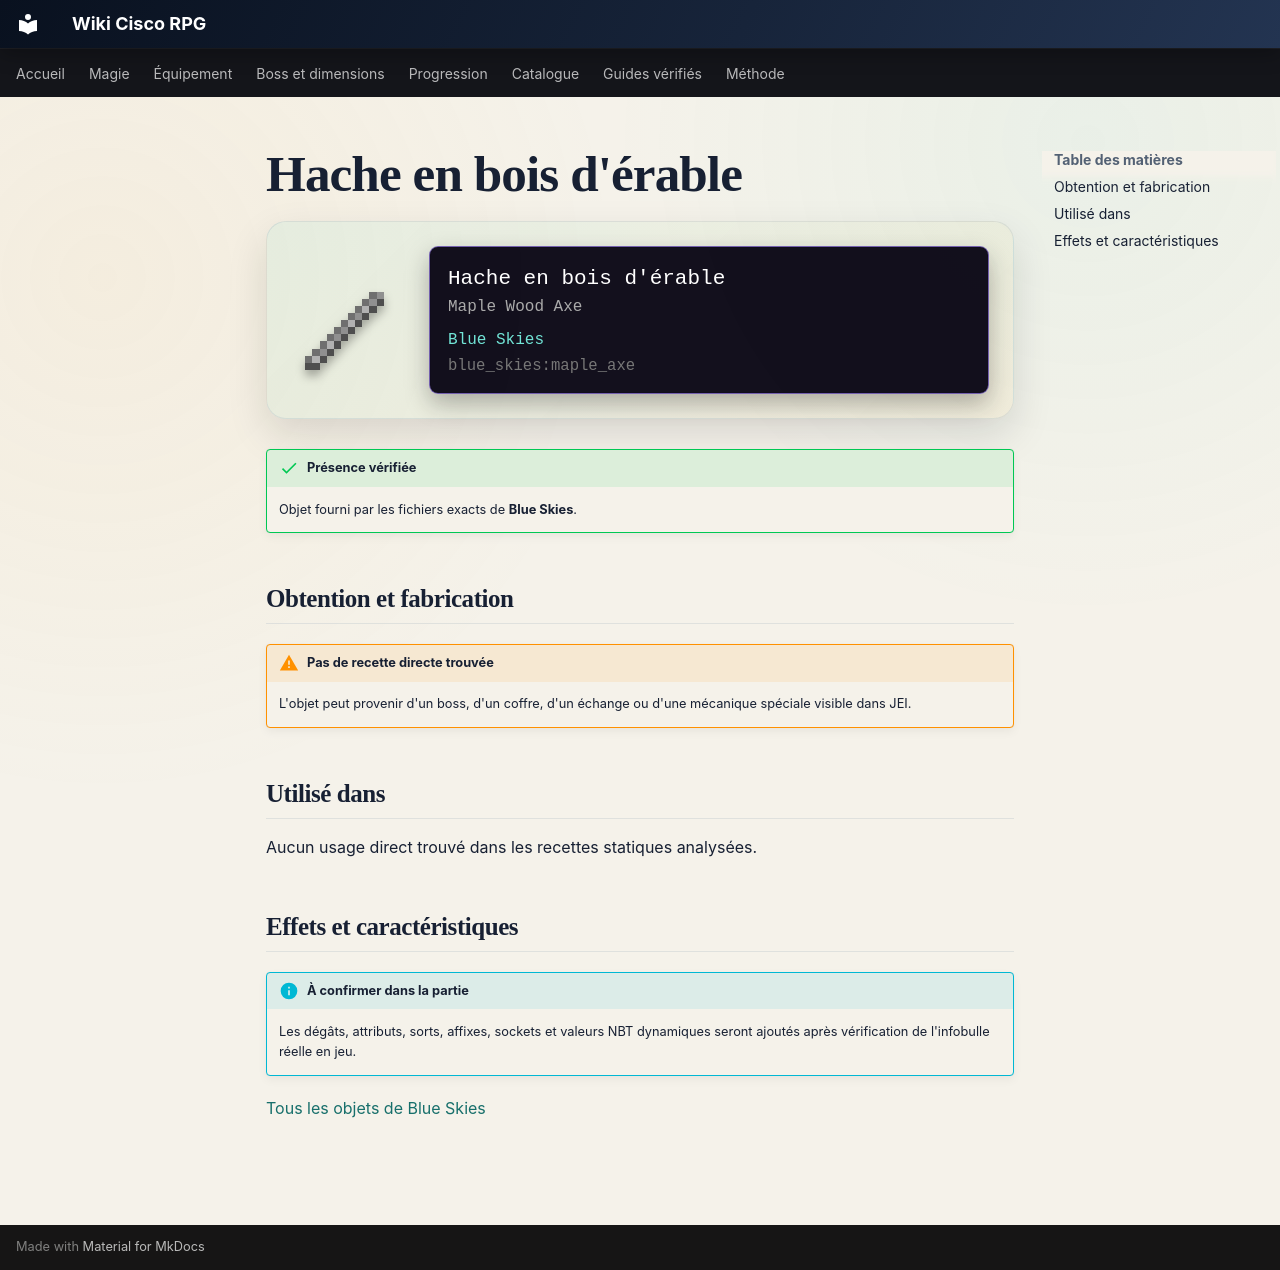

repository: Kloups-Dev/wiki-cisco-rpg · page: catalogue/objets/blue_skies/maple_axe/index.html · generator: mkdocs

# Hache en bois d'érable

<div class="mc-item-showcase">
<img class="mc-item-icon" src="../../../../assets/generated/items/blue_skies/maple_axe.png" alt="Hache en bois d&#x27;érable">
<div class="mc-tooltip-card">
<div class="mc-tooltip-card__name">Hache en bois d&#x27;érable</div>
<div class="mc-tooltip-card__alias">Maple Wood Axe</div>
<div class="mc-tooltip-card__mod">Blue Skies</div>
<div class="mc-tooltip-card__id">blue_skies:maple_axe</div>
</div>
</div>

!!! success "Présence vérifiée"
    Objet fourni par les fichiers exacts de **Blue Skies**.

## Obtention et fabrication

!!! warning "Pas de recette directe trouvée"
    L'objet peut provenir d'un boss, d'un coffre, d'un échange ou d'une mécanique spéciale visible dans JEI.

## Utilisé dans

Aucun usage direct trouvé dans les recettes statiques analysées.

## Effets et caractéristiques

!!! info "À confirmer dans la partie"
    Les dégâts, attributs, sorts, affixes, sockets et valeurs NBT dynamiques seront ajoutés après vérification de l'infobulle réelle en jeu.

[Tous les objets de Blue Skies](../../../contenu/blue-skies.md)
